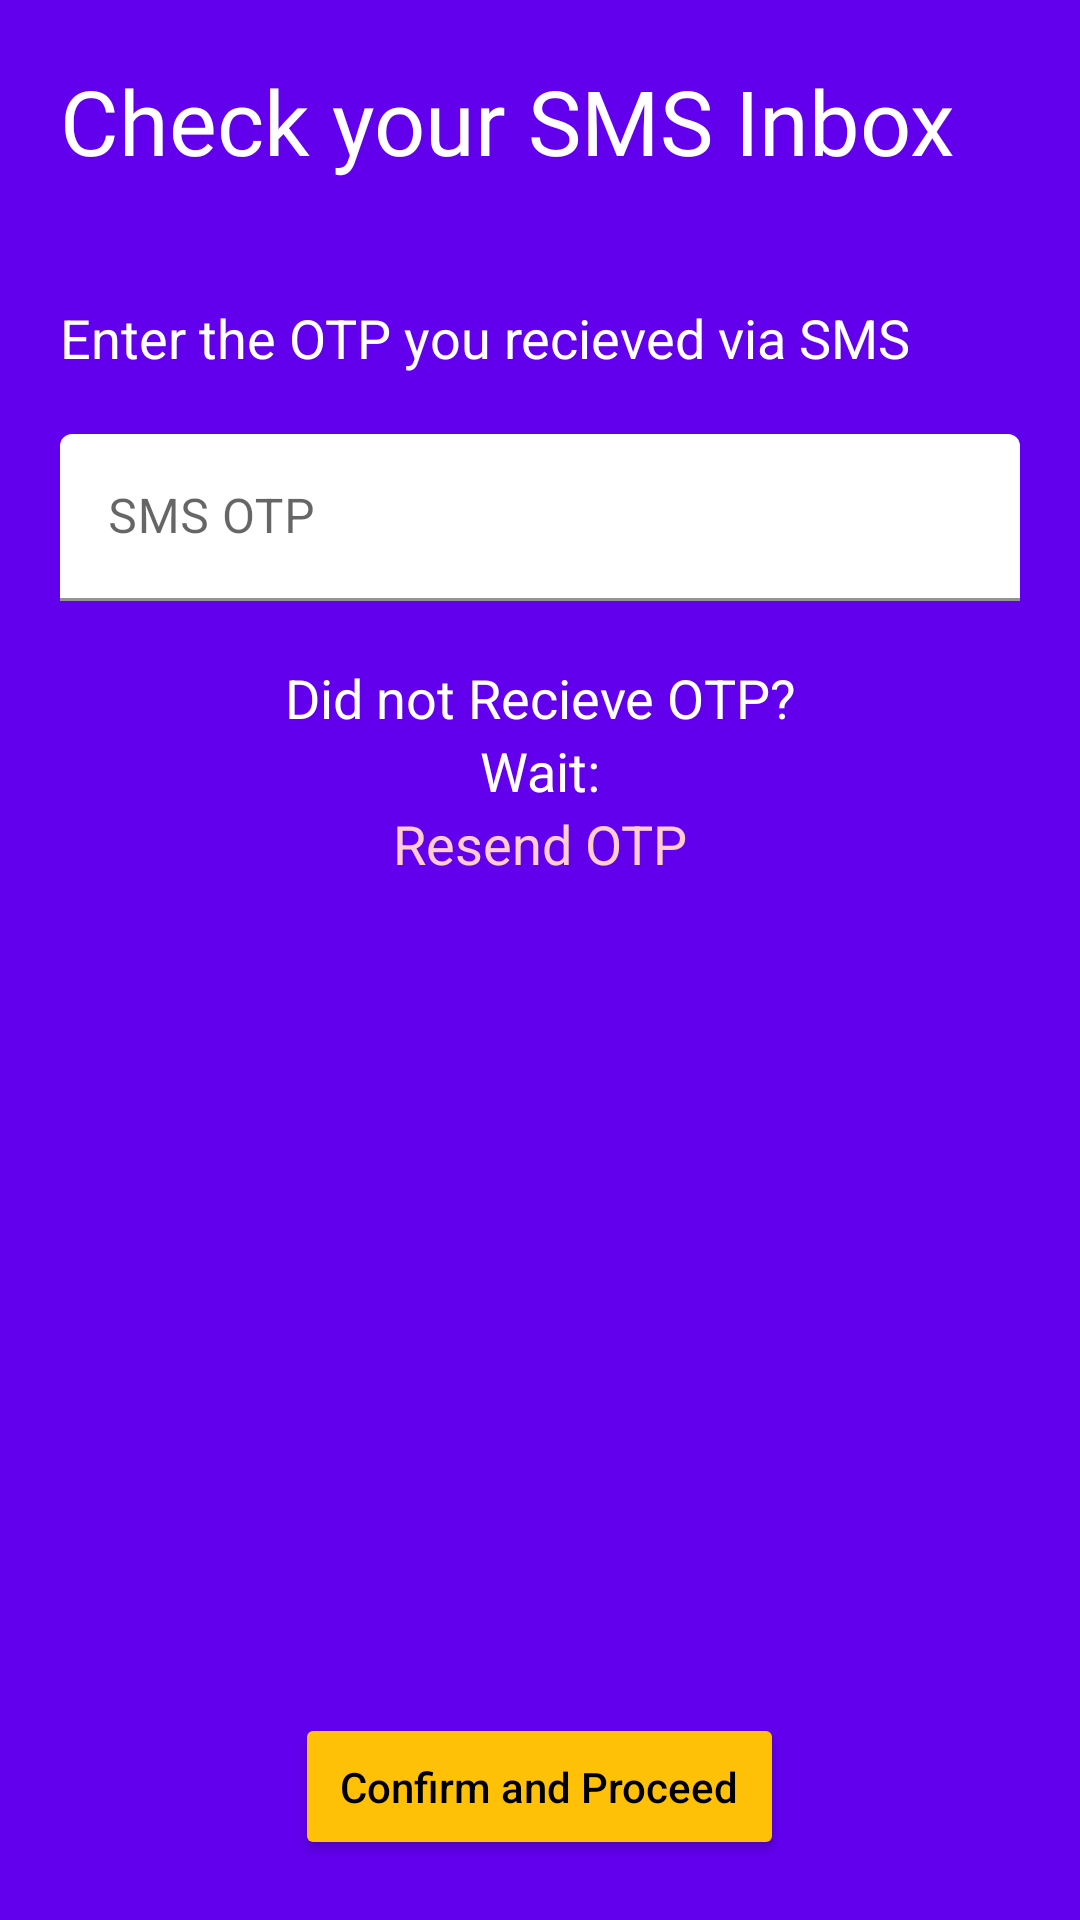

Reconstruct the res/layout file that produces this screen, plus the resources it refers to.
<!-- AndroidManifest.xml: application theme Theme.SmartCityPortal -->
<!-- res/layout/activity_otp.xml -->
<?xml version="1.0" encoding="utf-8"?>
<androidx.constraintlayout.widget.ConstraintLayout xmlns:android="http://schemas.android.com/apk/res/android"
    xmlns:app="http://schemas.android.com/apk/res-auto"
    xmlns:tools="http://schemas.android.com/tools"
    android:layout_width="match_parent"
    android:layout_height="match_parent"
    android:background="@color/purple_500"
    tools:context=".OtpActivity">

    <ProgressBar
        android:id="@+id/pbOTPActivity"
        android:layout_width="wrap_content"
        android:layout_height="wrap_content"
        app:layout_constraintTop_toTopOf="parent"
        app:layout_constraintBottom_toBottomOf="parent"
        app:layout_constraintStart_toStartOf="parent"
        app:layout_constraintEnd_toEndOf="parent"
        android:visibility="gone"/>

    <ScrollView
        android:layout_width="match_parent"
        android:layout_height="0dp"
        app:layout_constraintBottom_toTopOf="@+id/linearLayout2"
        app:layout_constraintEnd_toEndOf="parent"
        app:layout_constraintStart_toStartOf="parent"
        app:layout_constraintTop_toTopOf="parent">

        <LinearLayout
            android:layout_width="match_parent"
            android:layout_height="wrap_content"
            android:orientation="vertical"
            android:padding="20dp">

            <TextView
                android:id="@+id/textView4"
                android:layout_width="match_parent"
                android:layout_height="wrap_content"
                android:fontFamily="@font/merriweather"
                android:text="Check your SMS Inbox"
                android:textColor="@color/white"
                android:textSize="30sp" />

            <TextView
                android:id="@+id/textView6"
                android:layout_width="match_parent"
                android:layout_height="wrap_content"
                android:layout_marginTop="40dp"
                android:layout_marginBottom="20dp"
                android:text="Enter the OTP you recieved via SMS"
                android:textColor="@color/white"
                android:textSize="18sp" />

            <com.google.android.material.textfield.TextInputLayout
                android:id="@+id/phoneTextField"
                android:layout_width="match_parent"
                android:layout_height="match_parent"
                android:hint="SMS OTP"
                app:boxBackgroundColor="@color/white"
                app:counterMaxLength="10"
                app:startIconDrawable="@drawable/icon_phone"
                app:startIconTint="@color/black">

                <com.google.android.material.textfield.TextInputEditText
                    android:id="@+id/smsOtpTextInputEditText"
                    android:layout_width="match_parent"
                    android:layout_height="wrap_content"
                    android:inputType="number" />

            </com.google.android.material.textfield.TextInputLayout>

            <TextView
                android:id="@+id/textView7"
                android:layout_width="match_parent"
                android:layout_height="wrap_content"
                android:layout_marginTop="20dp"
                android:text="Did not Recieve OTP?"
                android:textAlignment="center"
                android:textColor="@color/white"
                android:textSize="18sp" />

            <TextView
                android:id="@+id/timerTextView"
                android:layout_width="match_parent"
                android:layout_height="wrap_content"
                android:text="Wait:"
                android:textAlignment="center"
                android:textColor="@color/white"
                android:textSize="18sp" />

            <TextView
                android:id="@+id/resendOtpTextView"
                android:layout_width="match_parent"
                android:layout_height="wrap_content"
                android:onClick="resendOtpClicked"
                android:text="Resend OTP"
                android:textAlignment="center"
                android:textColor="#FFCDD2"
                android:textSize="18sp" />

        </LinearLayout>
    </ScrollView>

    <LinearLayout
        android:id="@+id/linearLayout2"
        android:layout_width="match_parent"
        android:layout_height="wrap_content"
        android:layout_marginBottom="20dp"
        android:gravity="center"
        android:orientation="vertical"
        app:layout_constraintBottom_toBottomOf="parent"
        app:layout_constraintEnd_toEndOf="parent"
        app:layout_constraintStart_toStartOf="parent">

        <Button
            android:id="@+id/button"
            android:layout_width="wrap_content"
            android:layout_height="wrap_content"
            android:layout_marginStart="20dp"
            android:layout_marginEnd="20dp"
            android:backgroundTint="#FFC107"
            android:onClick="otpConfirmedClicked"
            android:padding="15dp"
            android:text="Confirm and Proceed"
            android:textAllCaps="false"
            android:textColor="@color/black"
            app:cornerRadius="50dp"
            app:icon="@drawable/icon_tick"
            app:iconTint="@color/black" />
    </LinearLayout>

</androidx.constraintlayout.widget.ConstraintLayout>
<!-- resources referenced by this layout -->
<resources>
  <style name="Theme.SmartCityPortal" parent="Theme.MaterialComponents.DayNight.DarkActionBar">
          
          <item name="colorPrimary">@color/purple_500</item>
          <item name="colorPrimaryVariant">@color/purple_700</item>
          <item name="colorOnPrimary">@color/white</item>
          
          <item name="colorSecondary">@color/teal_200</item>
          <item name="colorSecondaryVariant">@color/teal_700</item>
          <item name="colorOnSecondary">@color/black</item>
          
          <item name="android:statusBarColor" tools:targetApi="l">?attr/colorPrimaryVariant</item>
          
      </style>
  <!-- not gathered from this repository: default colours our renderer supplied (Android Studio template values) -->
  <color name="purple_500">#FF6200EE</color>
  <color name="purple_700">#FF3700B3</color>
  <color name="teal_200">#FF03DAC5</color>
  <color name="teal_700">#FF018786</color>
  <color name="black">#FF000000</color>
  <color name="white">#FFFFFFFF</color>
</resources>
